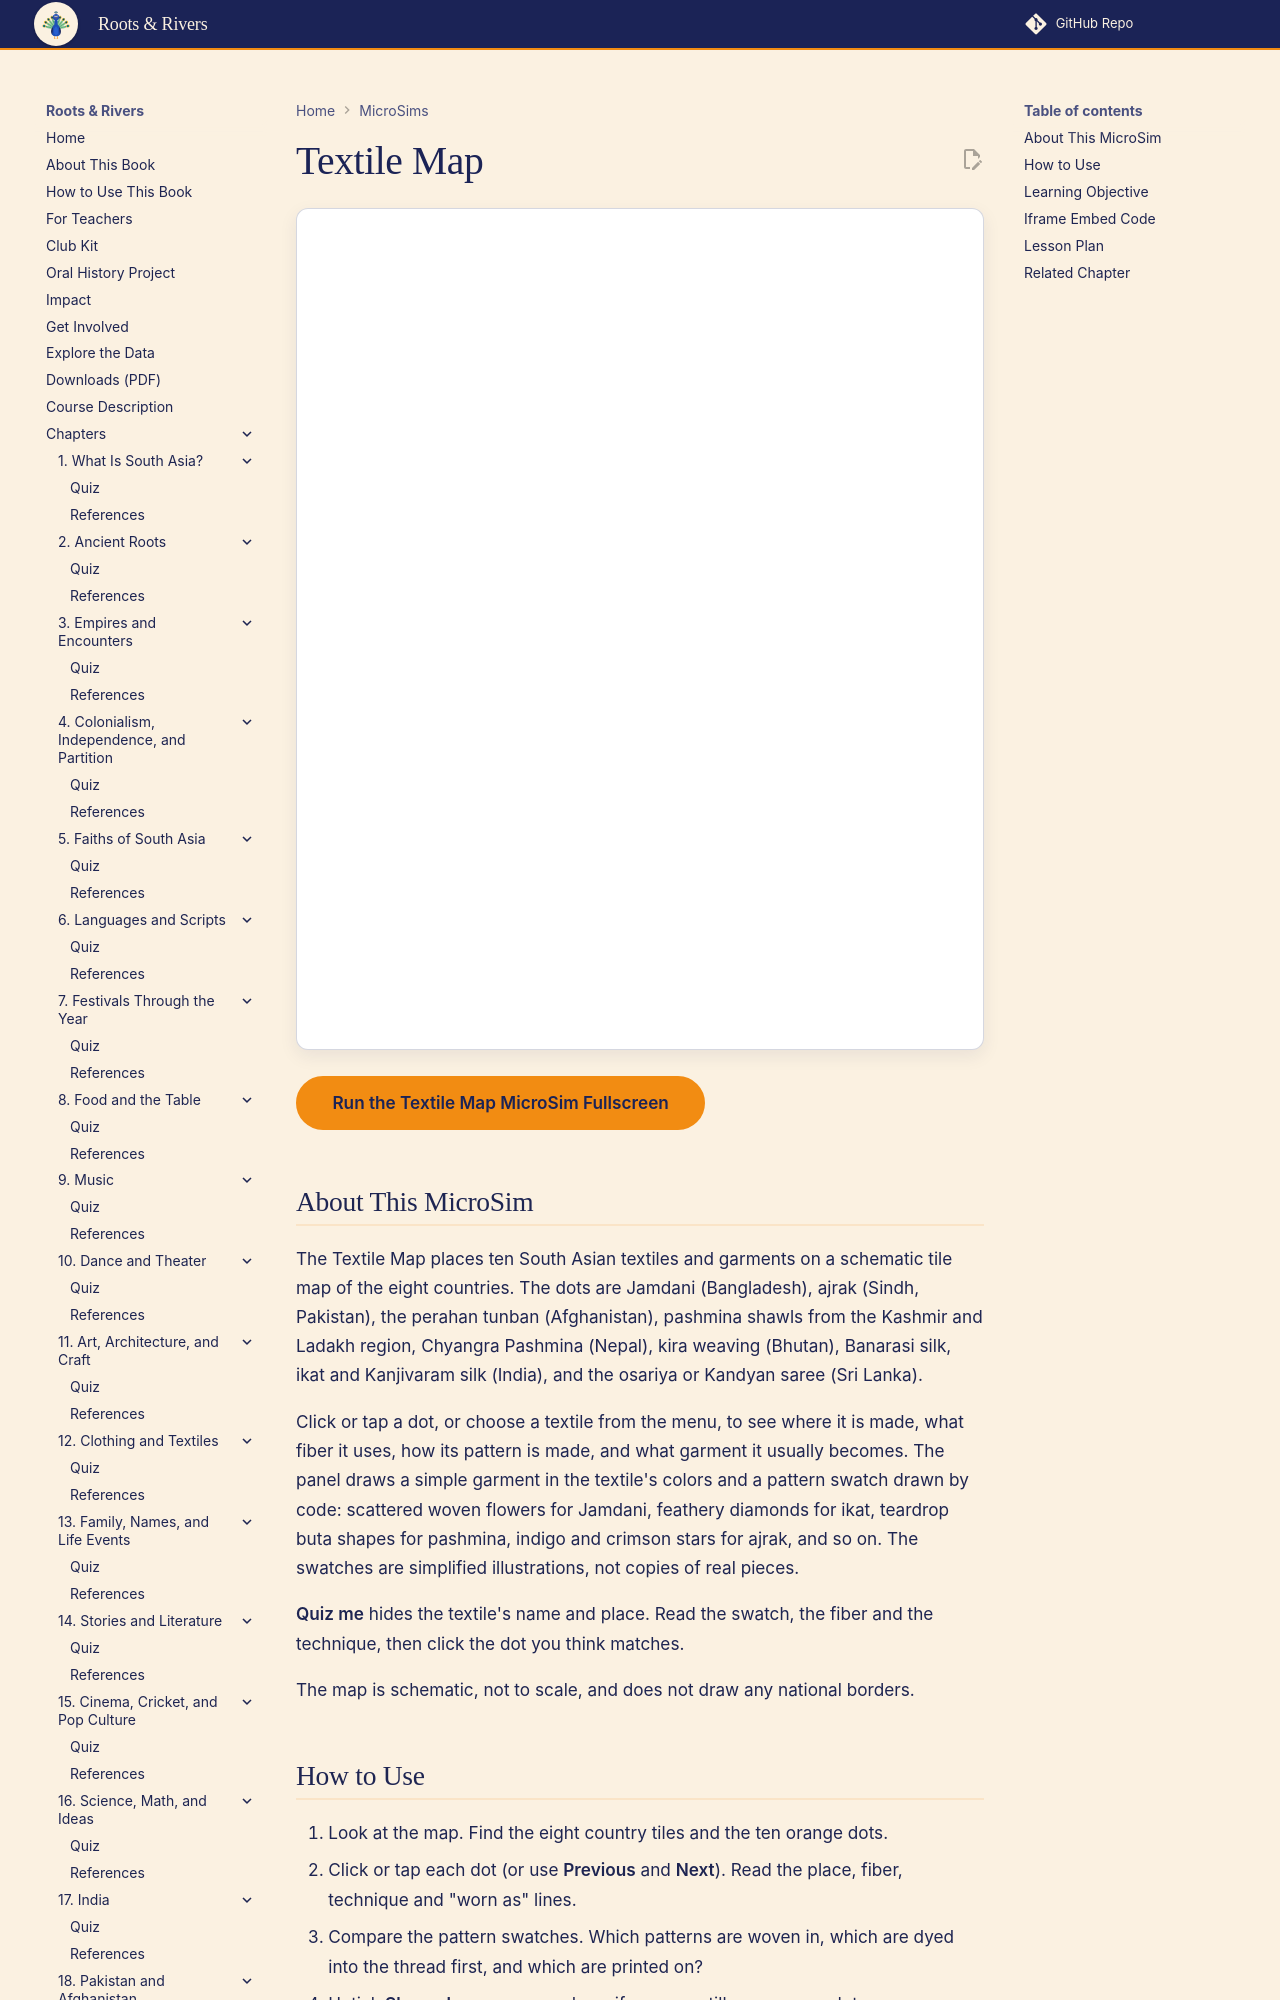

repository: aaryavvatts-lab/south-asian-culture-textbook · page: sims/ch12-textile-map/index.html · generator: mkdocs

---
title: Textile Map
description: A schematic tile map of South Asia with ten famous textiles and garments, each with its place, fiber, technique, a garment drawing and a pattern swatch.
image: /sims/ch12-textile-map/ch12-textile-map.png
og:image: /sims/ch12-textile-map/ch12-textile-map.png
status: implemented
---

# Textile Map

<iframe src="main.html" height="842px" width="100%" scrolling="no"></iframe>

[Run the Textile Map MicroSim Fullscreen](./main.html){ .md-button .md-button--primary }

## About This MicroSim

The Textile Map places ten South Asian textiles and garments on a schematic tile map of the eight countries. The dots are Jamdani (Bangladesh), ajrak (Sindh, Pakistan), the perahan tunban (Afghanistan), pashmina shawls from the Kashmir and Ladakh region, Chyangra Pashmina (Nepal), kira weaving (Bhutan), Banarasi silk, ikat and Kanjivaram silk (India), and the osariya or Kandyan saree (Sri Lanka).

Click or tap a dot, or choose a textile from the menu, to see where it is made, what fiber it uses, how its pattern is made, and what garment it usually becomes. The panel draws a simple garment in the textile's colors and a pattern swatch drawn by code: scattered woven flowers for Jamdani, feathery diamonds for ikat, teardrop buta shapes for pashmina, indigo and crimson stars for ajrak, and so on. The swatches are simplified illustrations, not copies of real pieces.

**Quiz me** hides the textile's name and place. Read the swatch, the fiber and the technique, then click the dot you think matches.

The map is schematic, not to scale, and does not draw any national borders.
